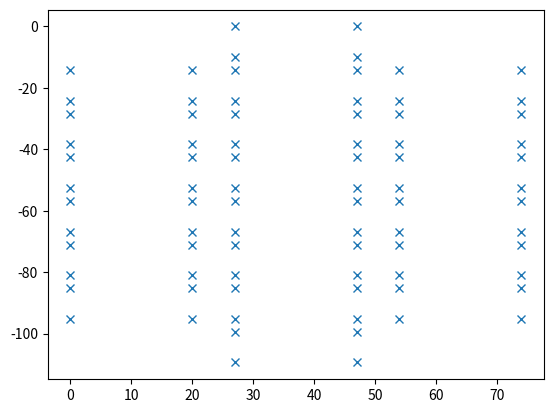

Write Python code to recreate this figure.
#scipt for finding the angular bins of the simple grid design

import numpy as np
import matplotlib.pyplot as plt

def find_bins():

#values in mm
#grid of points matching each corner of active area


    p = [] 
    x = 0
    y = 0
    for i in range(50):
        if i%3 == 0 and i != 0:
            x = 0
            y += -14.2
            
            p.append([x,y])
            x += 27
        else:
            p.append([x,y])
            x += 27


    diode =[]
    for i in p[3:21]:  #6x3 grid
        pd = []
        pd.append(i)
        pd.append([i[0]+20,i[1]])
        pd.append([i[0],i[1]-10])
        pd.append([i[0]+20,i[1]-10])
        diode.append(pd)
    diode.append([[p[1][0],p[1][1]],[p[1][0]+20,p[1][1]],[p[1][0],p[1][1]-10],[p[1][0]+20,p[1][1]-10]])  #diode 19
    diode.append([[p[22][0],p[22][1]],[p[22][0]+20,p[22][1]],[p[22][0],p[22][1]-10],[p[22][0]+20,p[22][1]-10]])  #diode 20
    z = 60.8
    top = []
    for i in diode:
        row=[]
        for j in i:
            row.append(j+[z])
        top.append(row)

    buttom = []
    for i in diode:
        row = []
        for j in i:
            row.append(j+[0])
        buttom.append(row)
    #angles between each active corner point to each other photodiode and then min max of those values
   

    bins = []
    binpos = []
    for top in top:
        row = []
        posrow  =[]
        for bot in buttom:
            theta = []
            phi = []
            for t in top:
                for b in bot:
                    theta.append(np.rad2deg(np.arctan(np.linalg.norm([t[0]-b[0],t[1]-b[1]])/t[2])))
                    phi.append(np.rad2deg(np.arctan2((t[0]-b[0]),(t[1]-b[1]))))
            row.append([np.abs(min(theta)-max(theta)),np.abs(min(phi)-max(phi))])
            posrow.append([min(theta),min(phi)])
        bins.append(row)
        binpos.append(posrow)
    
    return bins, binpos, diode

b, p, diode = find_bins()

x=[]
y=[]
for i in diode:
    for j in i:
        x.append(j[0])
        y.append(j[1])

plt.plot(x,y,"x")
plt.show()
